Run: headless pygame with SDL's dummy video driver; simulated clock (each Clock.tick advances the game by its frame time, no real sleeping); random seed 0; keys injected as events and as key.get_pressed() state; no mouse input.
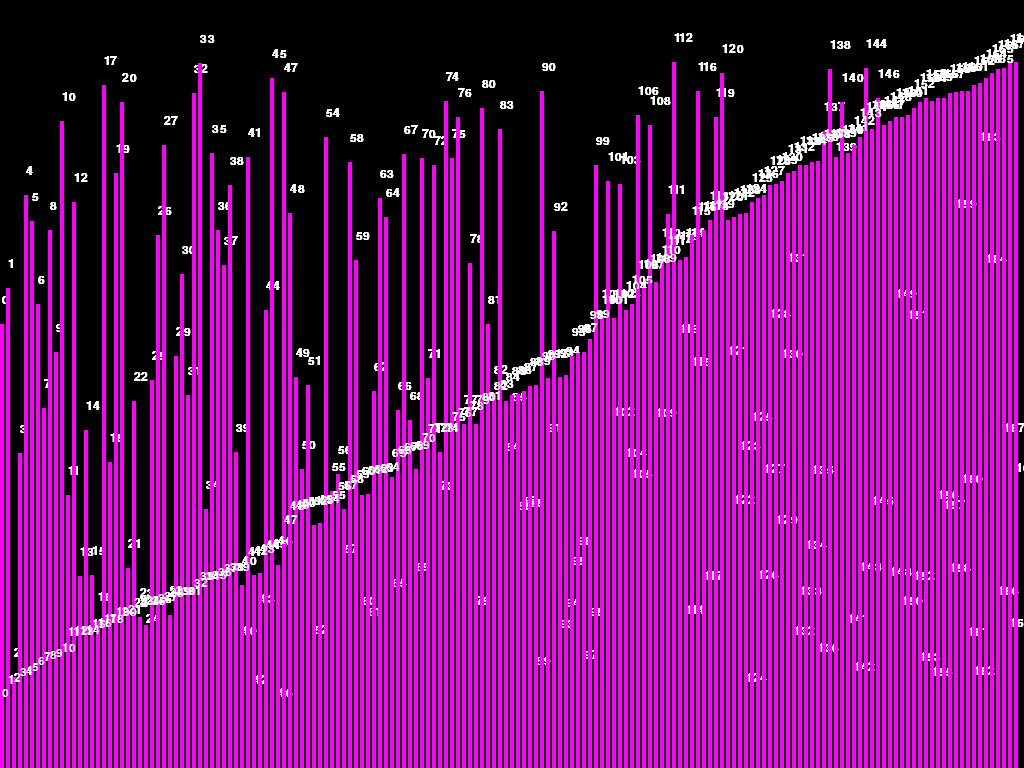
Frame 1 of 4 · flips 1–60 · no input
Frame 2 of 4 · flips 61–180 · tapped SPACE, RETURN · held RIGHT (→), D · screen unchanged from frame 1, image omitted
Frame 3 of 4 · flips 181–300 · held DOWN (↓), S · screen unchanged from frame 2, image omitted
Frame 4 of 4 · flips 301–420 · held LEFT (←), A, UP (↑), W · screen unchanged from frame 3, image omitted

The pygame program that drew these frames:

import pygame
import random

# Initialize Pygame
pygame.init()

# Get the screen dimensions
SCREEN_INFO = pygame.display.Info()
WIDTH, HEIGHT = SCREEN_INFO.current_w, SCREEN_INFO.current_h

# Constants
BG_COLOR = (0, 0, 0)
BAR_WIDTH = 4
GAP = 2
NUM_BARS = WIDTH // (BAR_WIDTH + GAP)

# Create the full-screen screen
screen = pygame.display.set_mode((WIDTH, HEIGHT), pygame.FULLSCREEN)
pygame.display.set_caption("Sorting Algorithms Visualizer")

# Generate a list of random heights for the bars
def generate_random_bars():
    return [random.randint(50, HEIGHT - 50) for _ in range(NUM_BARS)]

bar_heights_bubble = generate_random_bars()
bar_heights_quick = bar_heights_bubble.copy()
bar_heights_merge = bar_heights_bubble.copy()
bar_heights_selection = bar_heights_bubble.copy()  # Initialize Selection Sort array
bar_heights_insertion = bar_heights_bubble.copy()  # Initialize Insertion Sort array

# Sorting algorithm labels and colors
font = pygame.font.Font(None, 36)
algorithm_labels = {
    "Bubble Sort": {"color": (255, 0, 0), "array": bar_heights_bubble},
    "Quick Sort": {"color": (0, 255, 0), "array": bar_heights_quick},
    "Merge Sort": {"color": (0, 0, 255), "array": bar_heights_merge},
    "Selection Sort": {"color": (255, 255, 0), "array": bar_heights_selection},
    "Insertion Sort": {"color": (255, 0, 255), "array": bar_heights_insertion},
}

# Small font for individual bar labels
small_font = pygame.font.Font(None, 18)

# Sorting algorithm functions
def bubble_sort(arr):
    n = len(arr)
    for i in range(n):
        for j in range(0, n - i - 1):
            if arr[j] > arr[j + 1]:
                arr[j], arr[j + 1] = arr[j + 1], arr[j]

def quick_sort(arr, low, high):
    if low < high:
        pivot = partition(arr, low, high)
        quick_sort(arr, low, pivot)
        quick_sort(arr, pivot + 1, high)

def partition(arr, low, high):
    pivot = arr[low]
    i = low - 1
    j = high + 1
    while True:
        i += 1
        while arr[i] < pivot:
            i += 1
        j -= 1
        while arr[j] > pivot:
            j -= 1
        if i >= j:
            return j
        arr[i], arr[j] = arr[j], arr[i]

def merge_sort(arr):
    if len(arr) > 1:
        mid = len(arr) // 2
        left_half = arr[:mid]
        right_half = arr[mid:]

        merge_sort(left_half)
        merge_sort(right_half)

        i = j = k = 0

        while i < len(left_half) and j < len(right_half):
            if left_half[i] < right_half[j]:
                arr[k] = left_half[i]
                i += 1
            else:
                arr[k] = right_half[j]
                j += 1
            k += 1

        while i < len(left_half):
            arr[k] = left_half[i]
            i += 1
            k += 1

        while j < len(right_half):
            arr[k] = right_half[j]
            j += 1
            k += 1

def selection_sort(arr):
    n = len(arr)
    for i in range(n):
        min_idx = i
        for j in range(i + 1, n):
            if arr[j] < arr[min_idx]:
                min_idx = j
        arr[i], arr[min_idx] = arr[min_idx], arr[i]

def insertion_sort(arr):
    for i in range(1, len(arr)):
        key = arr[i]
        j = i - 1
        while j >= 0 and key < arr[j]:
            arr[j + 1] = arr[j]
            j -= 1
        arr[j + 1] = key

# Function to draw the bars and labels
def draw_bars(arr, color=(255, 255, 255)):
    for i, height in enumerate(arr):
        pygame.draw.rect(
            screen,
            color,
            (
                i * (BAR_WIDTH + GAP),
                HEIGHT - height,
                BAR_WIDTH,
                height,
            ),
        )
        index_text = small_font.render(str(i), True, (255, 255, 255))
        screen.blit(index_text, (i * (BAR_WIDTH + GAP) + 2, HEIGHT - height - 30))

# Main loop
running = True
sorted_flag = False

while running:
    for event in pygame.event.get():
        if event.type == pygame.QUIT:
            running = False

    if not sorted_flag:
        # Sort and display each algorithm
        for label, info in algorithm_labels.items():
            algorithm_array = info["array"]
            algorithm_name = label
            draw_bars(algorithm_array.copy(), color=algorithm_labels[algorithm_name]["color"])
            if algorithm_name == "Bubble Sort":
                bubble_sort(algorithm_array)
            elif algorithm_name == "Quick Sort":
                quick_sort(algorithm_array, 0, len(algorithm_array) - 1)
            elif algorithm_name == "Merge Sort":
                merge_sort(algorithm_array)
            elif algorithm_name == "Selection Sort":
                selection_sort(algorithm_array)
            elif algorithm_name == "Insertion Sort":
                insertion_sort(algorithm_array)
            draw_bars(algorithm_array, color=algorithm_labels[algorithm_name]["color"])
        sorted_flag = True

    pygame.display.update()

pygame.quit()
